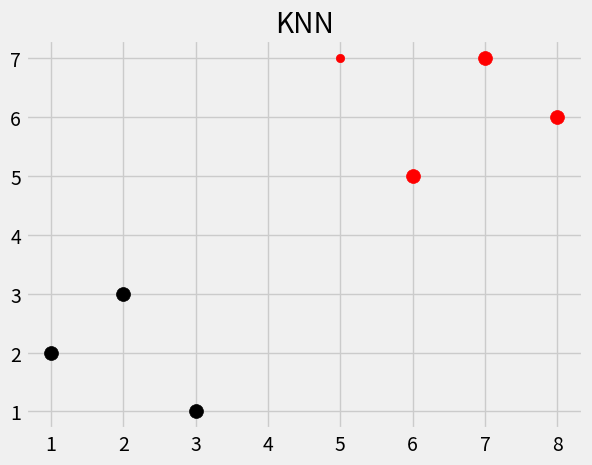

Source code (Python):
import numpy as np
from math import sqrt
import matplotlib.pyplot as plt
import warnings
from matplotlib import style
from collections import Counter
style.use('fivethirtyeight')

##point1 = [1,3]
##point2 = [2,5]
##
##euclidean_distance = sqrt( (point1[0] - point2[0])**2 + (point1[1] - point2[1])**2 )
##print(euclidean_distance)

data = {'k':[[1,2],[2,3],[3,1]],'r':[[6,5],[7,7],[8,6]]}
predict = [5,7]


def k_nearest_neighbors(data,predict,k=3):
    if len(data) >= k:
        warnings.warn('K is set to a value less than total voting groups!')

    distances = []
    for group in data:
        for features in data[group]:
            #euclidean_distance = sqrt( (point1[0] - point2[0])**2 + (point1[1] - point2[1])**2 ) for 2D
            euclidean_distance = np.linalg.norm(np.array(features) - np.array(predict))
            distances.append([euclidean_distance, group])

    votes = [i[1] for i in sorted(distances)[:k]] #top k numbers distances
    votes_result = ( Counter(votes).most_common(1) )[0][0] #most_common(n) most appeared n numbers element among given top least distant k votes , [0][0] first of first element inside list inside tuple
##    print(votes)
##    print(votes_result)
    
    return votes_result
    
result = k_nearest_neighbors(data,predict,k=3)

[[plt.scatter(ii[0],ii[1], s=100, color=i) for ii in data[i]] for i in data]
plt.scatter(predict[0],predict[1], color = result)
plt.title('KNN')
plt.show()
